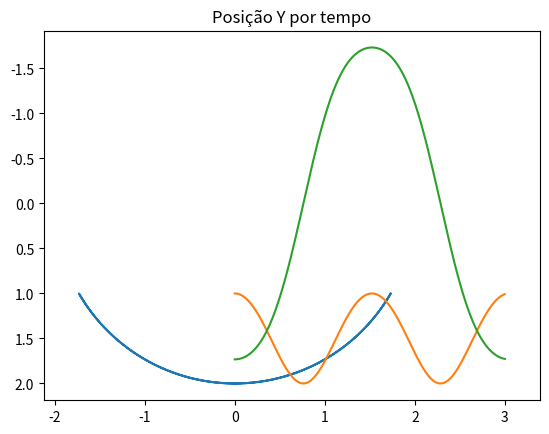

This figure's Python source:
from scipy.integrate import odeint
import matplotlib.pyplot as plt
from numpy import *
from math import *

def EqDif(Y,t):
	teta = Y[0]
	w = Y[1]
	dtetadt = w
	dwdt = -g*(sin(teta))/l
	return [dtetadt, dwdt]

t = arange(0,3,0.001)
g = 9.8
l = 2
Y0=[radians(60),0]

sol = odeint(EqDif,Y0,t)

x = []
y = []

for i in sol[:,0]:
	y.append(sin(i)*l)
	x.append(cos(i)*l)

plt.plot(y, x)
plt.axis([min(y),max(y),max(x),min(x)])
plt.axis('equal')
plt.title('Posição do pêndulo')
plt.show()

plt.plot(t, x)
#plt.axis([min(t),max(t),max(x),min(x)])
plt.axis('equal')
plt.title('Posição X por tempo')
plt.show()

plt.plot(t, y)
#plt.axis([min(t),max(t),max(y),min(y)])
plt.axis('equal')
plt.title('Posição Y por tempo')
plt.show()